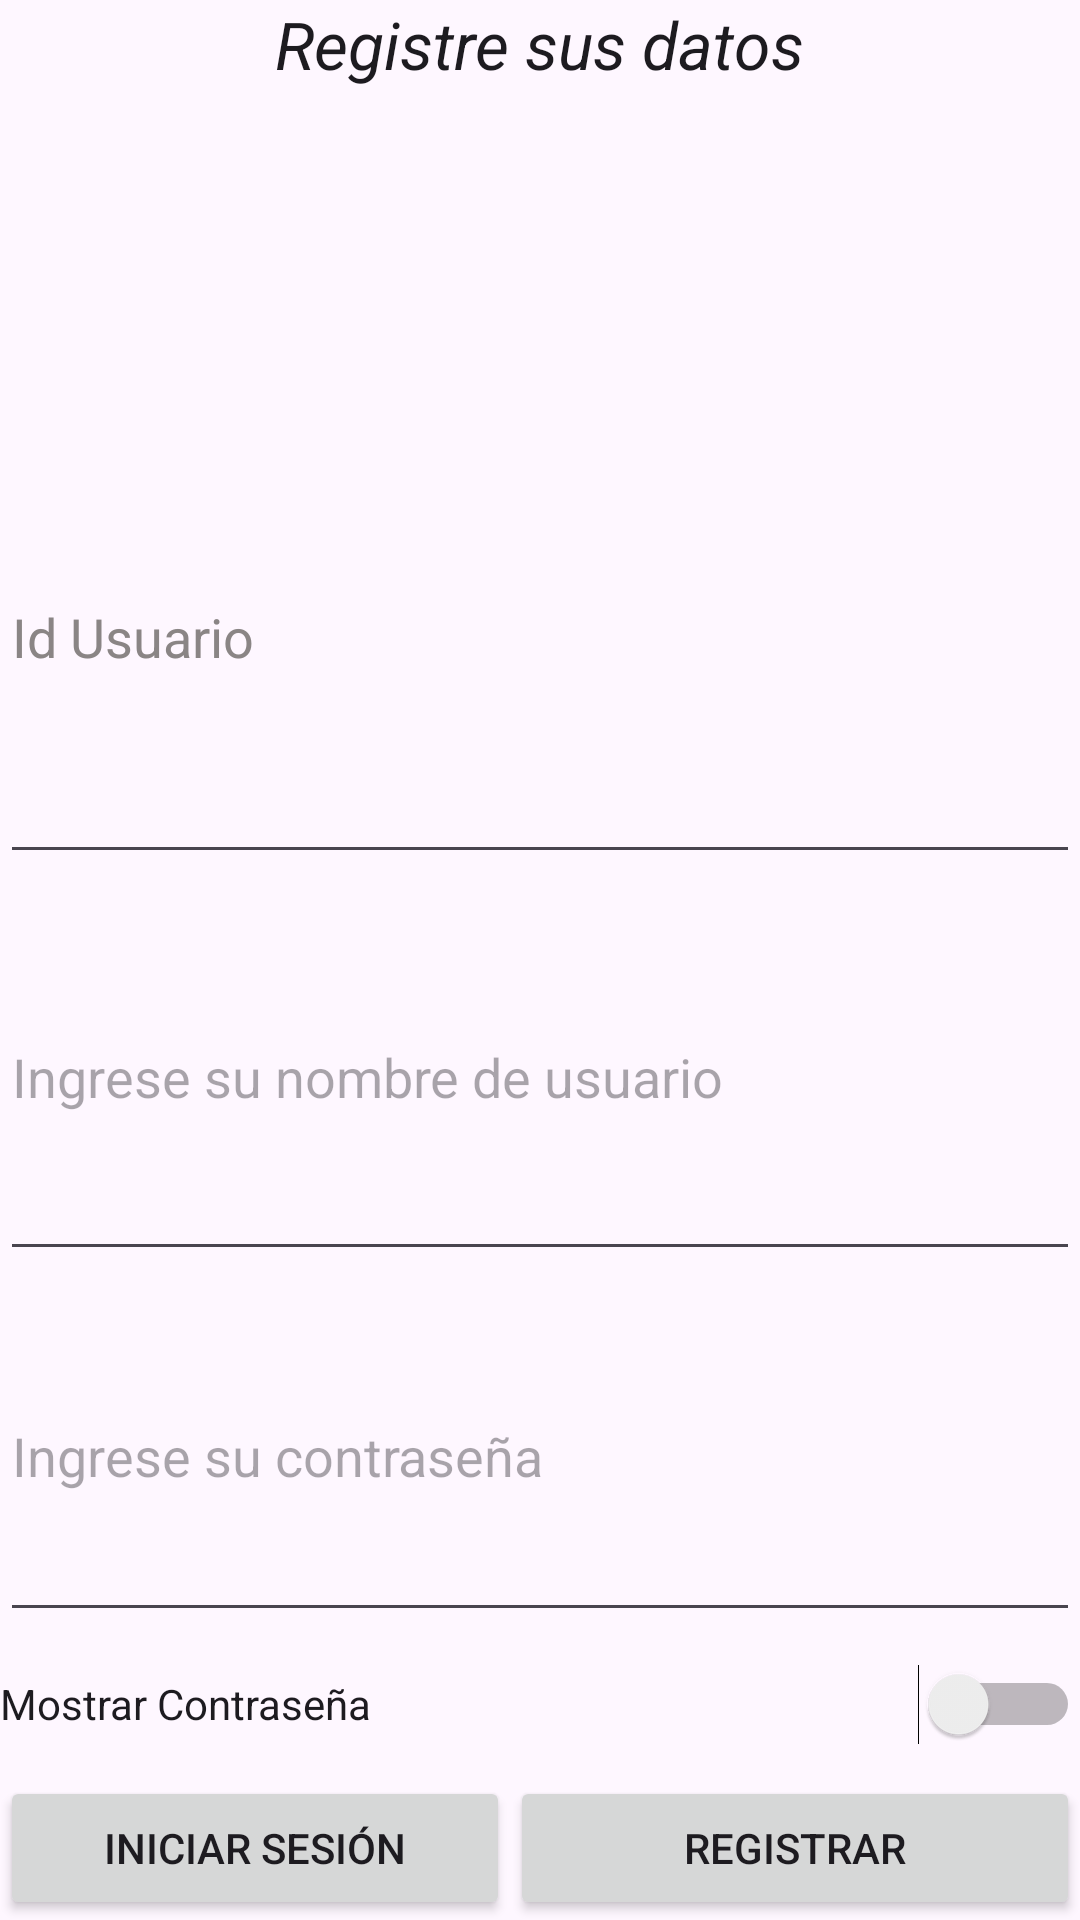

Layout XML and referenced resources for this Android screen:
<!-- AndroidManifest.xml: application theme Theme.Papeleria -->
<!-- res/layout/fragment_main.xml -->
<?xml version="1.0" encoding="utf-8"?>
<LinearLayout xmlns:android="http://schemas.android.com/apk/res/android"
    xmlns:tools="http://schemas.android.com/tools"
    android:layout_width="match_parent"
    android:layout_height="match_parent"
    android:orientation="vertical"
    tools:context=".MainFragment">

    

    <TextView
        android:id="@+id/txt_ingrese"
        android:layout_width="wrap_content"
        android:layout_height="10dp"
        android:layout_gravity="center_horizontal"
        android:layout_weight="1"
        android:text="@string/txt_ingrese"
        android:textAppearance="?android:attr/textAppearanceLarge"
        android:textStyle="italic" />

    <EditText
        android:id="@+id/input_idusuario"
        android:layout_width="match_parent"
        android:layout_height="wrap_content"
        android:layout_weight="1"
        android:contextClickable="false"
        android:ems="10"
        android:hint="@string/input_idusuario"
        android:inputType="number"
        android:textColorHint="#8A8585"
        tools:ignore="VisualLintTextFieldSize" />

    <EditText
        android:id="@+id/input_usuario"
        android:layout_width="match_parent"
        android:layout_height="12dp"
        android:layout_gravity="center_horizontal"
        android:layout_weight="1"
        android:autofillHints=""
        android:contextClickable="false"
        android:ems="10"
        android:hint="@string/input_usuario"
        android:inputType="text"
        tools:ignore="VisualLintTextFieldSize" />

    <EditText
        android:id="@+id/input_contrasena"
        android:layout_width="match_parent"
        android:layout_height="0dp"
        android:layout_gravity="center_horizontal"
        android:layout_weight="1"
        android:autofillHints=""
        android:ems="10"
        android:hint="@string/input_contrasena"
        android:inputType="number|numberPassword"
        tools:ignore="VisualLintTextFieldSize" />

    <Switch
        android:id="@+id/sw_Mostrar"
        android:layout_width="match_parent"
        android:layout_height="wrap_content"
        android:minHeight="48dp"
        android:text="@string/sw_Mostrar"
        tools:ignore="UseSwitchCompatOrMaterialXml" />

    <LinearLayout
        android:layout_width="match_parent"
        android:layout_height="wrap_content"
        android:orientation="horizontal">

        <Button
            android:id="@+id/boton_iniciar_sesion"
            android:layout_width="78dp"
            android:layout_height="match_parent"
            android:layout_gravity="center_horizontal"
            android:layout_weight="0.5"
            android:text="@string/boton_iniciar_sesion" />

        <Button
            android:id="@+id/btn_registrar"
            android:layout_width="wrap_content"
            android:layout_height="wrap_content"
            android:layout_weight="0.5"
            android:text="@string/btn_registrar" />
    </LinearLayout>

</LinearLayout>
<!-- resources referenced by this layout -->
<resources>
  <string name="boton_iniciar_sesion">Iniciar sesión</string>
  <string name="btn_registrar">Registrar</string>
  <string name="input_contrasena">Ingrese su contraseña</string>
  <string name="input_idusuario">Id Usuario</string>
  <string name="input_usuario">Ingrese su nombre de usuario</string>
  <string name="sw_Mostrar">Mostrar Contraseña</string>
  <string name="txt_ingrese">Registre sus datos</string>
  <style name="Theme.Papeleria" parent="Base.Theme.Papeleria" />
  <style name="Base.Theme.Papeleria" parent="Theme.Material3.DayNight.NoActionBar">
          
          
      </style>
</resources>
